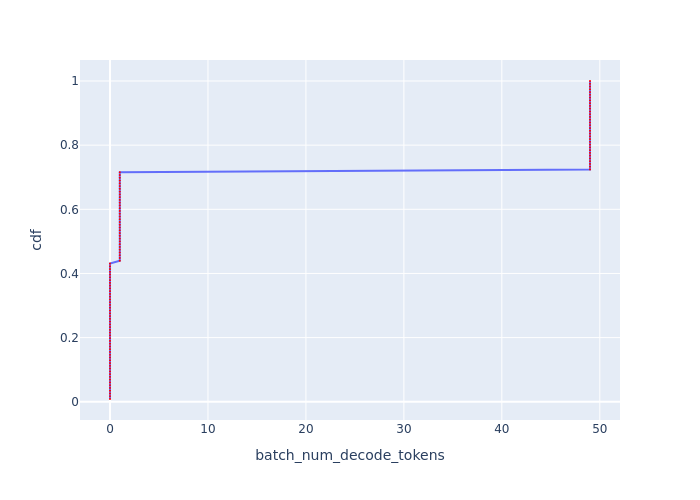

Source data for this figure (header and first rows):
Batch Id, batch_num_decode_tokens, cdf
0, 0, 0.008621
1, 0, 0.01724
2, 0, 0.02586
3, 0, 0.03448
4, 0, 0.0431
5, 0, 0.05172
6, 0, 0.06034
7, 0, 0.06897
8, 0, 0.07759
9, 0, 0.08621
10, 0, 0.09483
11, 0, 0.1034
12, 0, 0.1121
13, 0, 0.1207
14, 0, 0.1293
15, 0, 0.1379
16, 0, 0.1466
17, 0, 0.1552
18, 0, 0.1638
19, 0, 0.1724
20, 0, 0.181
21, 0, 0.1897
22, 0, 0.1983
23, 0, 0.2069
24, 0, 0.2155
25, 0, 0.2241
26, 0, 0.2328
27, 0, 0.2414
28, 0, 0.25
29, 0, 0.2586
30, 0, 0.2672
31, 0, 0.2759
32, 0, 0.2845
33, 0, 0.2931
34, 0, 0.3017
35, 0, 0.3103
36, 0, 0.319
37, 0, 0.3276
38, 0, 0.3362
39, 0, 0.3448
40, 0, 0.3534
41, 0, 0.3621
42, 0, 0.3707
43, 0, 0.3793
44, 0, 0.3879
45, 0, 0.3966
46, 0, 0.4052
47, 0, 0.4138
48, 0, 0.4224
82, 0, 0.431
83, 1, 0.4397
84, 1, 0.4483
85, 1, 0.4569
86, 1, 0.4655
87, 1, 0.4741
88, 1, 0.4828
89, 1, 0.4914
90, 1, 0.5
91, 1, 0.5086
92, 1, 0.5172
... 56 more rows
